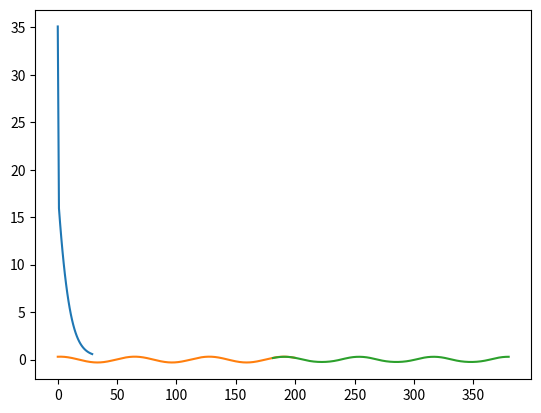

Write the Python code that produced this figure.
from matplotlib import pyplot as plt
import numpy as np
from scipy.special import expit


f = lambda x: 0.3 * np.cos(0.1 * x) + 0.06 * np.sin(0.1 * x)

def normalize_data(data, min_val, max_val):
    min_data = np.min(data)
    max_data = np.max(data)
    normalized_data = (data - min_data) / (max_data - min_data) * (max_val - min_val) + min_val
    return normalized_data

ERROR = []

class Network:
    def __init__(self, input_size, hidden_size, output_size, learning_rate=0.003):
        self.input_size = input_size
        self.hidden_size = hidden_size
        self.output_size = output_size
        self.learning_rate = learning_rate
        self.E = 0

        self.weights_input_hidden = np.random.randn(self.input_size, self.hidden_size)
        self.bias_hidden = np.zeros((1, self.hidden_size))
        self.weights_hidden_output = np.random.randn(self.hidden_size, self.output_size)
        self.bias_output = np.zeros((1, self.output_size))

    def sigmoid(self, x):
        return (1 / (1 + expit(-x)))

    def sigmoid_derivative(self, x):
        return x * (1 - x)

    def forward(self, inputs):
        self.hidden_input = np.dot(inputs, self.weights_input_hidden) + self.bias_hidden
        self.hidden_output = self.sigmoid(self.hidden_input)
        self.output = np.dot(self.hidden_output, self.weights_hidden_output) + self.bias_output
        return self.output

    def backward(self, inputs, target, output):
        error = target - output
        self.E += error[0] ** 2
        
        delta_hidden = error.dot(self.weights_hidden_output.T) * self.sigmoid_derivative(self.hidden_output)

        self.weights_hidden_output += self.hidden_output.T.dot(error) * self.learning_rate
        self.bias_output += np.sum(error, axis=0, keepdims=True) * self.learning_rate
        self.weights_input_hidden += inputs.T.dot(delta_hidden) * self.learning_rate
        self.bias_hidden += np.sum(delta_hidden, axis=0, keepdims=True) * self.learning_rate

    def train(self, inputs, targets, epochs):
        for epoch in range(epochs):
            for i in range(len(inputs)):
                input_data = np.array([inputs[i]])
                target_data = np.array([targets[i]])

                output = self.forward(input_data)
                self.backward(input_data, target_data, output)
            ERROR.append(self.E)
            self.E = 0

    def predict(self, inputs):
        output = self.forward(inputs)
        result = [el[0] for el in output]
        # return normalize_data(result, -0.3, 0.3)
        return result

def get_train_data(all_points, input_size):
    result_X = [all_points[i:i+input_size] for i in range(len(all_points) - input_size)]
    result_Y = [all_points[i] for i in range(input_size, len(all_points), 1)]
    return np.array(result_X), np.array(result_Y)

input_size = 6
hidden_size = 2
output_size = 1

all_train_points = f(np.arange(0, 200, 0.2))
all_test_points = f(np.arange(180, 380, 0.2))
X_train, Y_train = get_train_data(all_train_points, input_size)
X_test, Y_test = get_train_data(all_test_points, input_size)

NN = Network(input_size, hidden_size, output_size)
NN.train(X_train, Y_train, 30)
plt.plot(range(len(ERROR)), ERROR)
plt.show()

predicted = NN.predict(X_test)


plt.plot(np.arange(0, 200, 0.2), all_train_points)
plt.plot(np.arange(181.2, 380, 0.2), predicted)
plt.show()


